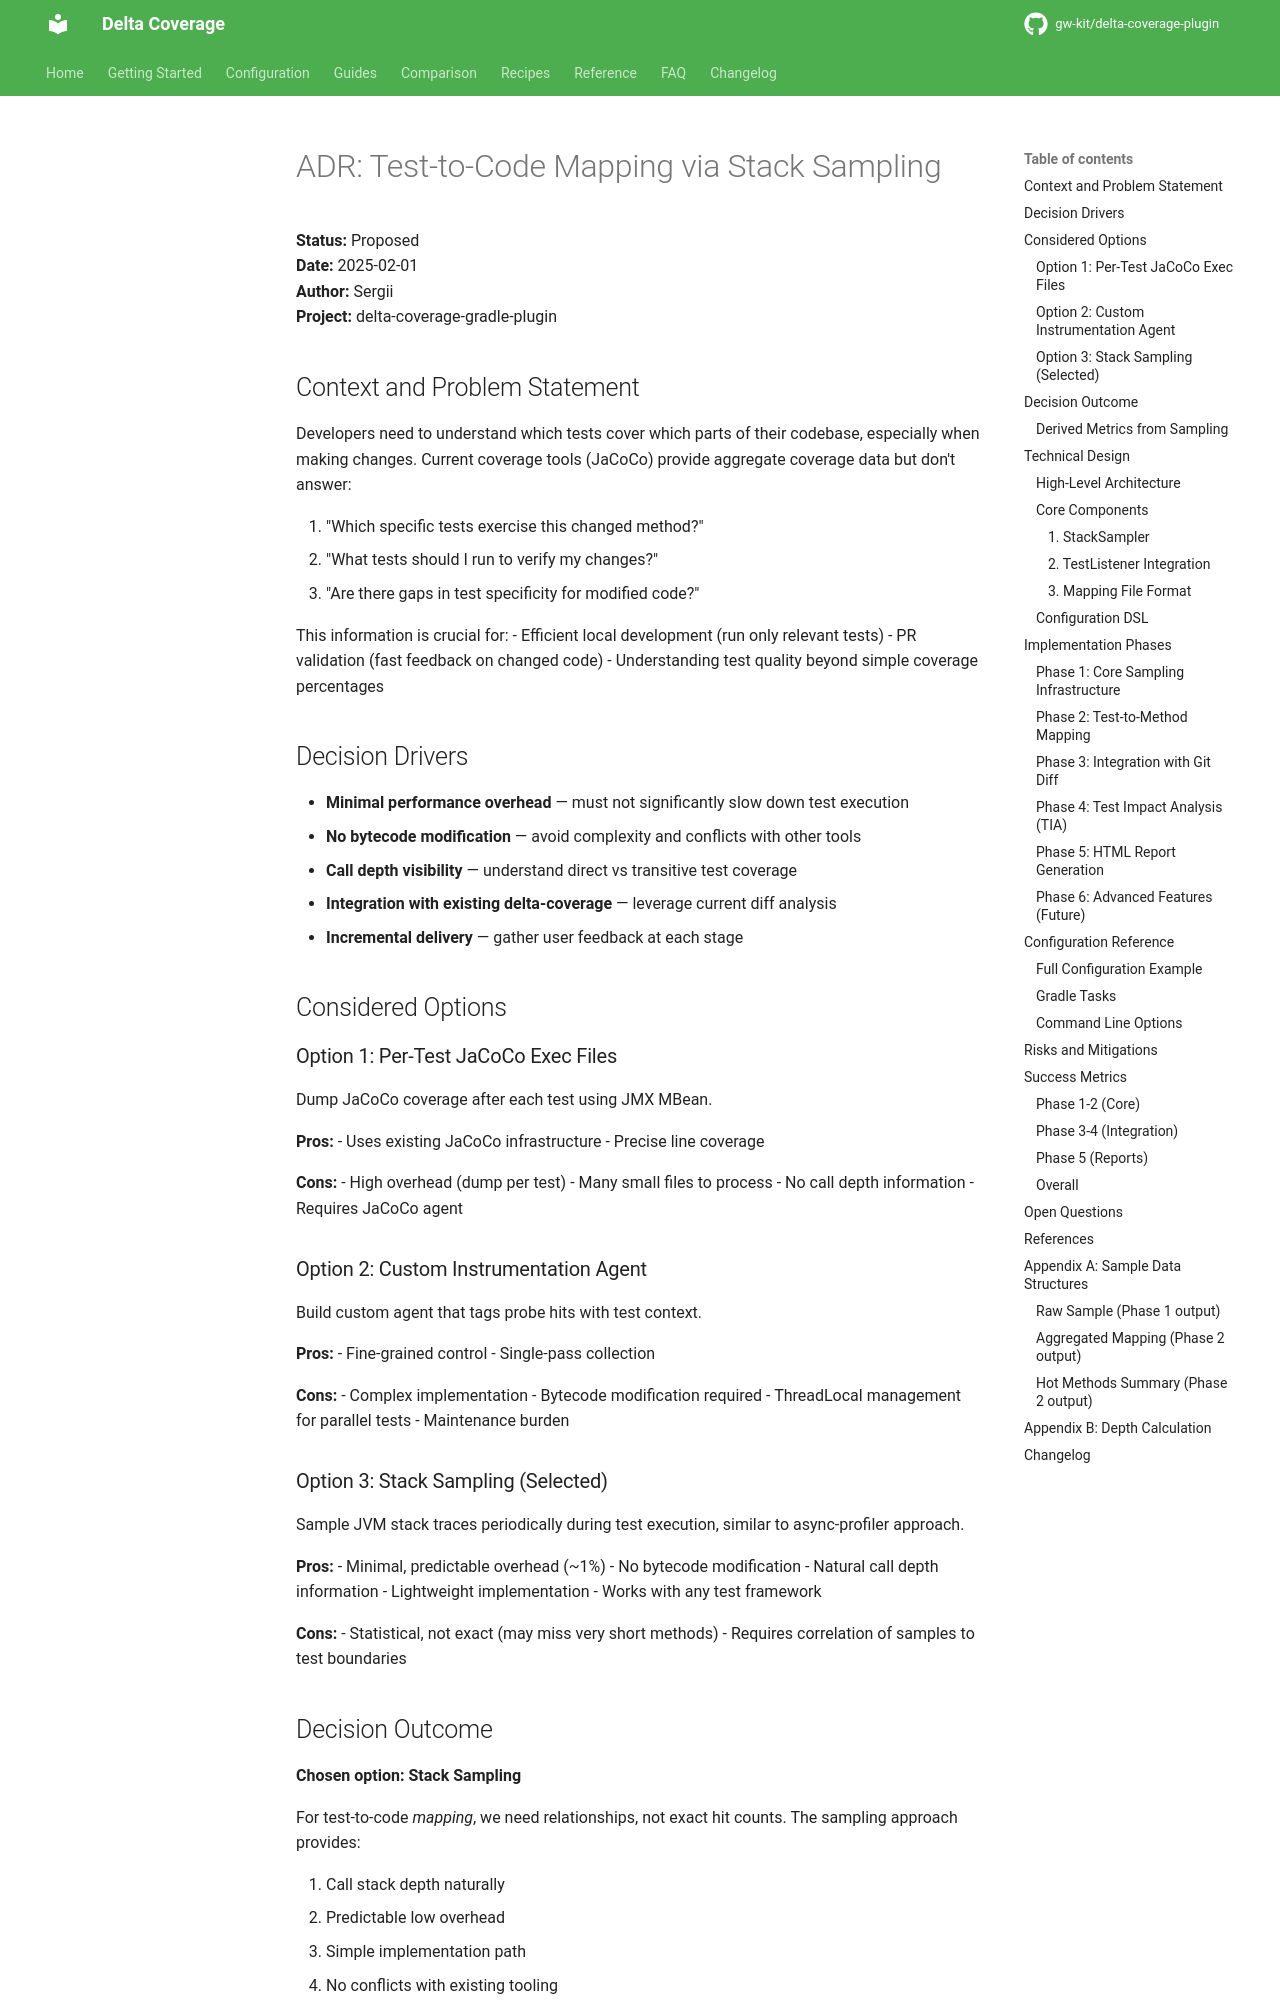

repository: gw-kit/delta-coverage-plugin · page: dev/adr/test-to-code-mapping-adr/index.html · generator: mkdocs

# ADR: Test-to-Code Mapping via Stack Sampling

**Status:** Proposed  
**Date:** 2025-02-01  
**Author:** Sergii  
**Project:** delta-coverage-gradle-plugin

## Context and Problem Statement

Developers need to understand which tests cover which parts of their codebase, especially when making changes. Current coverage tools (JaCoCo) provide aggregate coverage data but don't answer:

1. "Which specific tests exercise this changed method?"
2. "What tests should I run to verify my changes?"
3. "Are there gaps in test specificity for modified code?"

This information is crucial for:
- Efficient local development (run only relevant tests)
- PR validation (fast feedback on changed code)
- Understanding test quality beyond simple coverage percentages

## Decision Drivers

- **Minimal performance overhead** — must not significantly slow down test execution
- **No bytecode modification** — avoid complexity and conflicts with other tools
- **Call depth visibility** — understand direct vs transitive test coverage
- **Integration with existing delta-coverage** — leverage current diff analysis
- **Incremental delivery** — gather user feedback at each stage

## Considered Options

### Option 1: Per-Test JaCoCo Exec Files

Dump JaCoCo coverage after each test using JMX MBean.

**Pros:**
- Uses existing JaCoCo infrastructure
- Precise line coverage

**Cons:**
- High overhead (dump per test)
- Many small files to process
- No call depth information
- Requires JaCoCo agent

### Option 2: Custom Instrumentation Agent

Build custom agent that tags probe hits with test context.

**Pros:**
- Fine-grained control
- Single-pass collection

**Cons:**
- Complex implementation
- Bytecode modification required
- ThreadLocal management for parallel tests
- Maintenance burden

### Option 3: Stack Sampling (Selected)

Sample JVM stack traces periodically during test execution, similar to async-profiler approach.

**Pros:**
- Minimal, predictable overhead (~1%)
- No bytecode modification
- Natural call depth information
- Lightweight implementation
- Works with any test framework

**Cons:**
- Statistical, not exact (may miss very short methods)
- Requires correlation of samples to test boundaries

## Decision Outcome

**Chosen option: Stack Sampling**

For test-to-code *mapping*, we need relationships, not exact hit counts. The sampling approach provides:

1. Call stack depth naturally
2. Predictable low overhead
3. Simple implementation path
4. No conflicts with existing tooling

The trade-off (statistical vs exact) is acceptable for the mapping use case.
